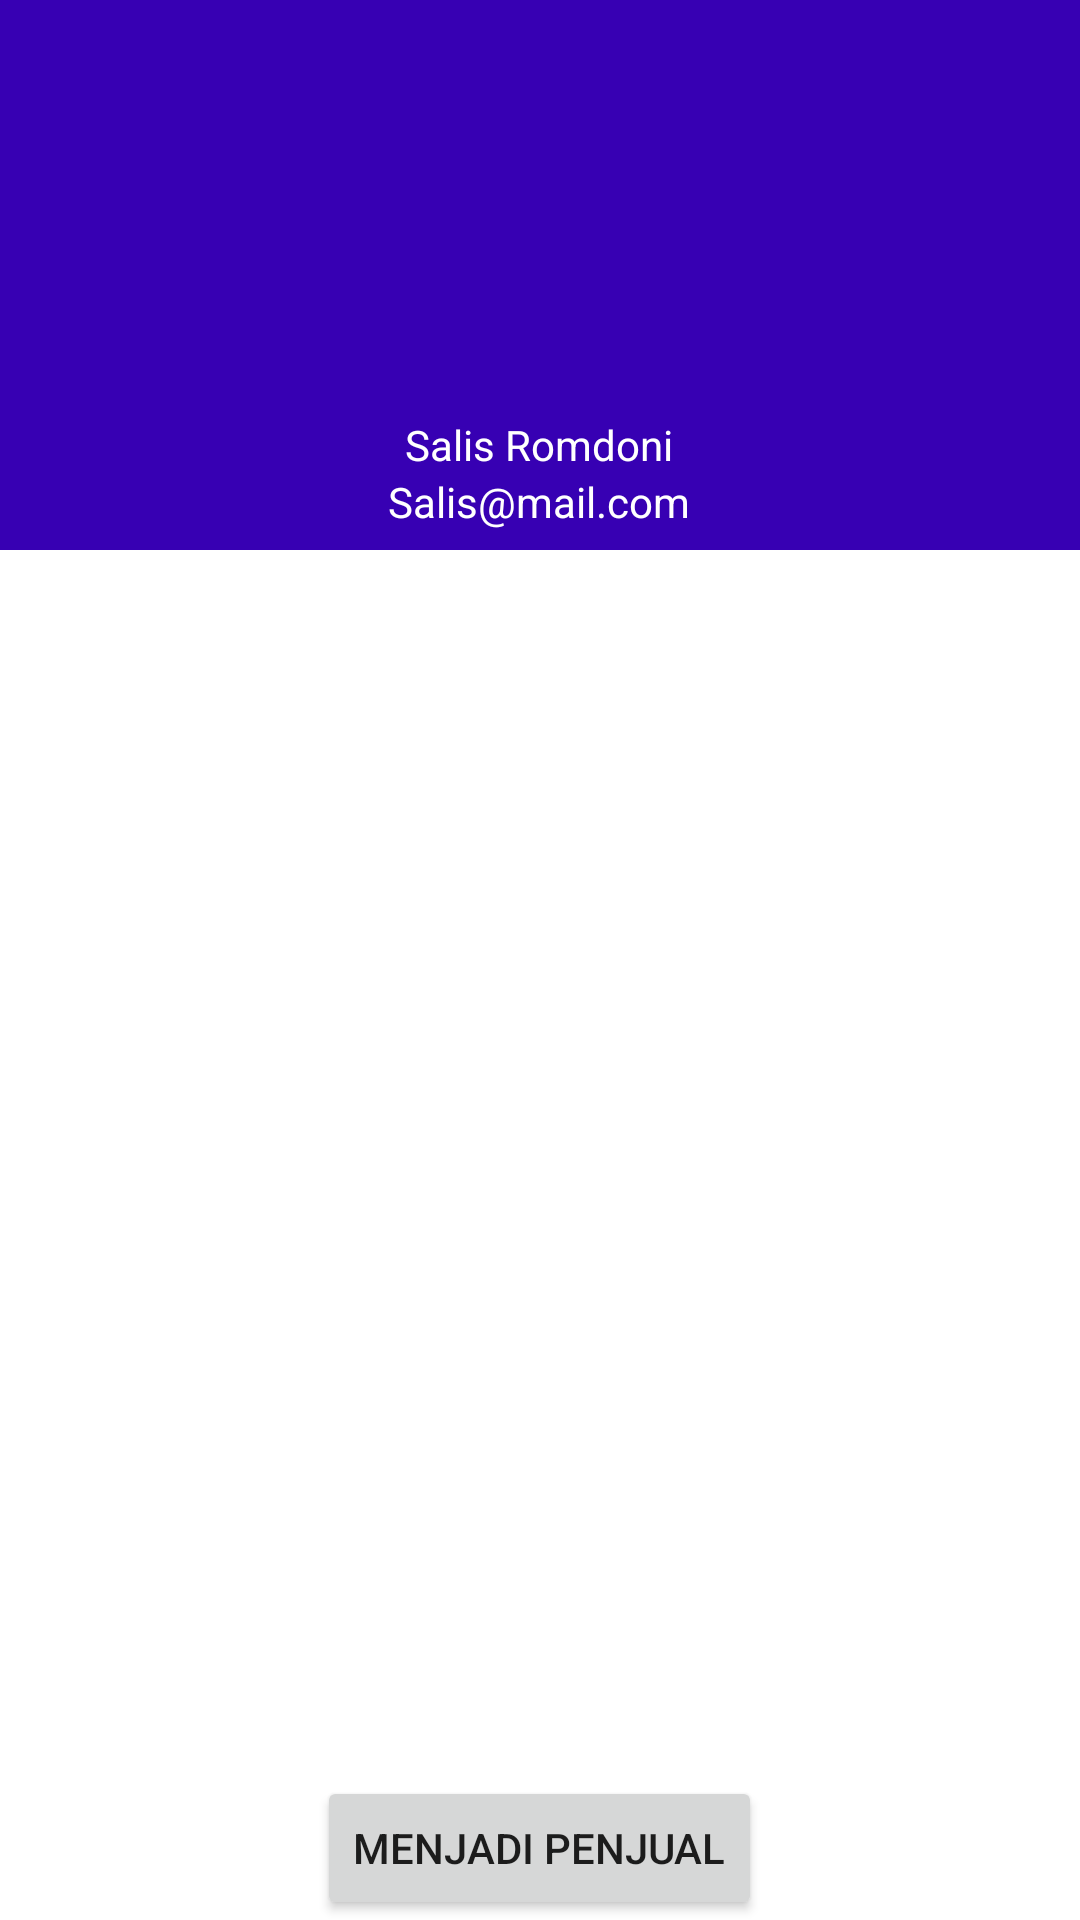

Here is an Android app screen rendered from its layout file. Give the layout XML and the strings, colors and styles it references.
<!-- AndroidManifest.xml: application theme Theme.JualSepatu -->
<!-- res/layout/fragment_profil.xml -->
<?xml version="1.0" encoding="utf-8"?>
<LinearLayout xmlns:android="http://schemas.android.com/apk/res/android"
    xmlns:app="http://schemas.android.com/apk/res-auto"
    xmlns:tools="http://schemas.android.com/tools"
    android:layout_width="match_parent"
    android:layout_height="match_parent"
    android:orientation="vertical">

    <RelativeLayout
        android:layout_width="match_parent"
        android:layout_height="550px"
        android:background="@color/colorPrimaryDark">


        <LinearLayout
            android:layout_width="wrap_content"
            android:layout_height="wrap_content"
            android:layout_centerHorizontal="true"
            android:layout_centerVertical="true"
            android:orientation="vertical">

            <ImageView
                android:id="@+id/imageViewProfil"
                android:layout_width="133dp"
                android:layout_height="132dp"
                android:layout_gravity="center"
                app:srcCompat="@drawable/ic_baseline_account_circle" />

            <TextView
                android:id="@+id/namaProfil"
                android:layout_width="wrap_content"
                android:layout_height="wrap_content"
                android:layout_gravity="center"
                android:text="Salis Romdoni"
                android:textColor="@color/design_default_color_background" />


            <TextView
                android:id="@+id/emailProfil"
                android:layout_width="wrap_content"
                android:layout_height="wrap_content"
                android:layout_gravity="center"
                android:text="Salis@mail.com"
                android:textColor="@color/design_default_color_background" />

        </LinearLayout>
    </RelativeLayout>

    <RelativeLayout
        android:layout_width="match_parent"
        android:layout_height="wrap_content"
        android:paddingTop="10dp">


        <Button
            android:id="@+id/bttnJdPenjual"
            android:layout_width="wrap_content"
            android:layout_height="wrap_content"
            android:layout_alignParentBottom="true"
            android:layout_centerHorizontal="true"
            android:text="Menjadi Penjual" />
    </RelativeLayout>


</LinearLayout>
<!-- resources referenced by this layout -->
<resources>
  <style name="Theme.JualSepatu" parent="Theme.MaterialComponents.DayNight.DarkActionBar">
          
          <item name="colorPrimary">@color/purple_500</item>
          <item name="colorPrimaryVariant">@color/purple_700</item>
          <item name="colorOnPrimary">@color/white</item>
          
          <item name="colorSecondary">@color/teal_200</item>
          <item name="colorSecondaryVariant">@color/teal_700</item>
          <item name="colorOnSecondary">@color/black</item>
          
          <item name="android:statusBarColor" tools:targetApi="l">?attr/colorPrimaryVariant</item>
          
      </style>
  <!-- not gathered from this repository: default colours our renderer supplied (Android Studio template values) -->
  <color name="purple_500">#FF6200EE</color>
  <color name="purple_700">#FF3700B3</color>
  <color name="teal_200">#FF03DAC5</color>
  <color name="teal_700">#FF018786</color>
  <color name="black">#FF000000</color>
  <color name="white">#FFFFFFFF</color>
  <color name="colorPrimaryDark">#FF3700B3</color>
</resources>
